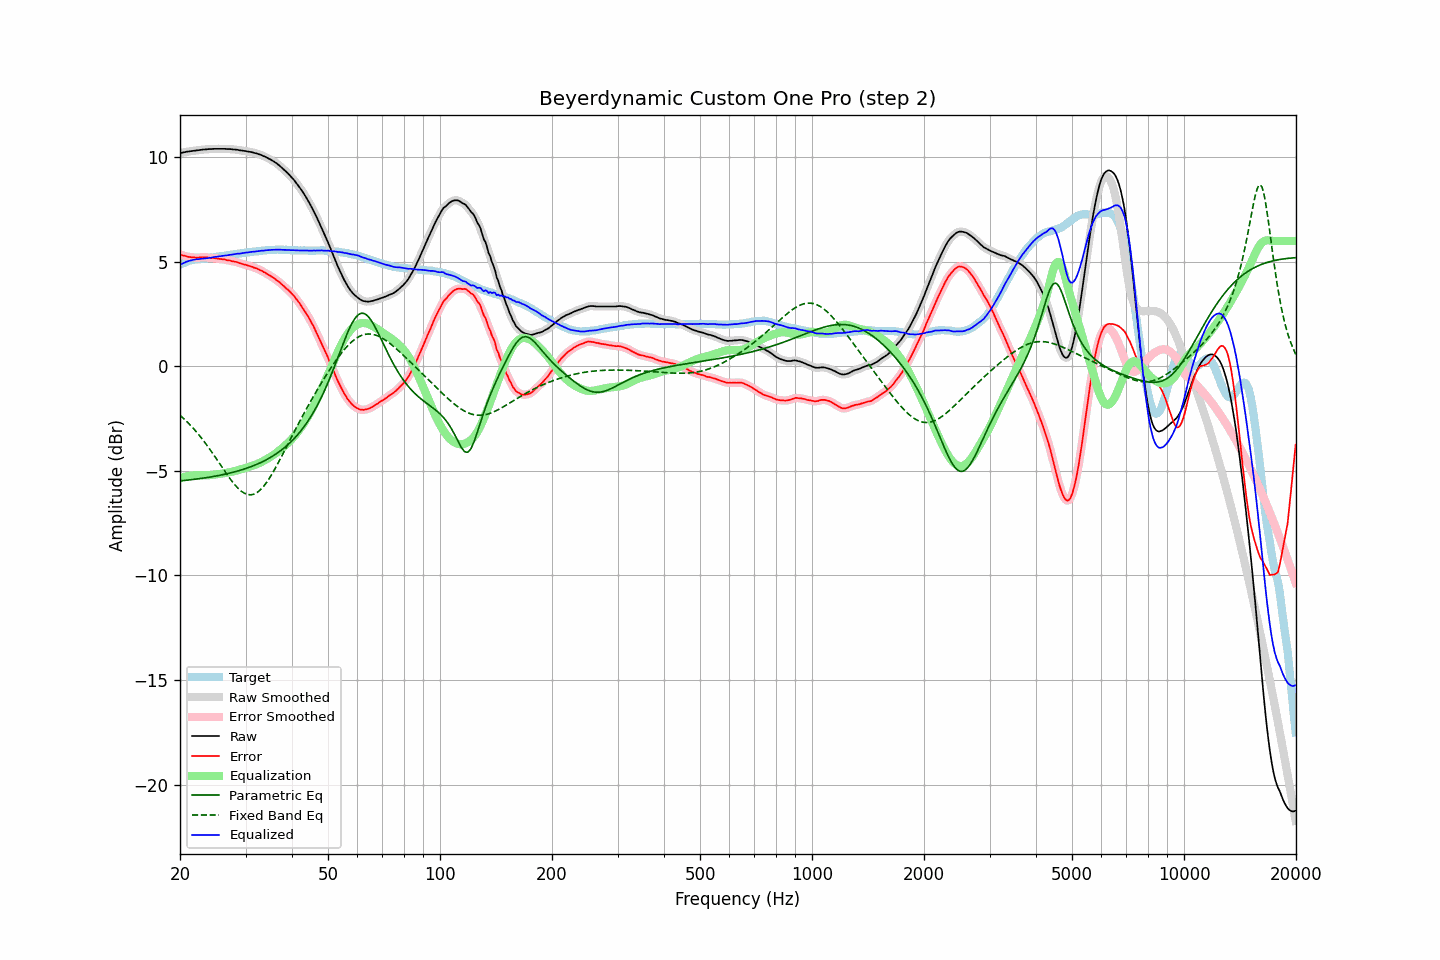

The table this chart was drawn from, first rows:
frequency, raw, error, smoothed, error_smoothed, equalization, parametric_eq, fixed_band_eq, equalized_raw, equalized_smoothed, target
20.00, 10.20, 5.35, 10.20, 5.34, -5.35, -5.48, -2.33, 4.86, 4.85, 4.86
20.20, 10.21, 5.32, 10.22, 5.32, -5.32, -5.47, -2.40, 4.89, 4.90, 4.90
20.40, 10.23, 5.30, 10.23, 5.30, -5.30, -5.46, -2.47, 4.94, 4.93, 4.94
20.61, 10.24, 5.29, 10.25, 5.28, -5.28, -5.45, -2.55, 4.97, 4.97, 4.96
20.81, 10.26, 5.27, 10.26, 5.26, -5.26, -5.44, -2.62, 5.00, 5.00, 5.00
21.02, 10.27, 5.24, 10.27, 5.25, -5.24, -5.44, -2.70, 5.03, 5.03, 5.04
21.23, 10.28, 5.23, 10.29, 5.23, -5.23, -5.43, -2.77, 5.05, 5.05, 5.06
21.44, 10.29, 5.22, 10.29, 5.22, -5.22, -5.42, -2.86, 5.07, 5.07, 5.08
21.66, 10.30, 5.21, 10.30, 5.21, -5.21, -5.41, -2.94, 5.09, 5.09, 5.09
21.87, 10.31, 5.21, 10.31, 5.21, -5.21, -5.40, -3.03, 5.11, 5.11, 5.10
22.09, 10.32, 5.20, 10.32, 5.20, -5.21, -5.39, -3.11, 5.12, 5.12, 5.12
22.31, 10.33, 5.20, 10.33, 5.20, -5.21, -5.38, -3.21, 5.13, 5.13, 5.13
22.54, 10.34, 5.21, 10.34, 5.21, -5.21, -5.37, -3.30, 5.13, 5.13, 5.13
22.76, 10.35, 5.21, 10.36, 5.22, -5.21, -5.36, -3.39, 5.14, 5.14, 5.14
22.99, 10.36, 5.22, 10.36, 5.22, -5.21, -5.35, -3.49, 5.15, 5.15, 5.14
23.22, 10.37, 5.22, 10.37, 5.22, -5.21, -5.34, -3.59, 5.16, 5.16, 5.15
23.45, 10.37, 5.21, 10.38, 5.22, -5.21, -5.33, -3.69, 5.16, 5.17, 5.16
23.69, 10.38, 5.21, 10.39, 5.21, -5.21, -5.31, -3.80, 5.18, 5.18, 5.17
23.92, 10.39, 5.20, 10.39, 5.20, -5.20, -5.30, -3.90, 5.19, 5.19, 5.19
24.16, 10.39, 5.18, 10.40, 5.19, -5.19, -5.29, -4.01, 5.20, 5.20, 5.21
24.40, 10.39, 5.18, 10.40, 5.18, -5.19, -5.28, -4.12, 5.21, 5.21, 5.22
24.65, 10.40, 5.19, 10.40, 5.18, -5.18, -5.26, -4.23, 5.23, 5.22, 5.22
24.89, 10.40, 5.17, 10.40, 5.17, -5.17, -5.25, -4.35, 5.24, 5.24, 5.24
25.14, 10.40, 5.16, 10.41, 5.16, -5.16, -5.23, -4.46, 5.25, 5.25, 5.25
25.39, 10.40, 5.15, 10.40, 5.15, -5.15, -5.22, -4.57, 5.26, 5.26, 5.26
25.65, 10.40, 5.14, 10.40, 5.14, -5.14, -5.20, -4.69, 5.27, 5.27, 5.27
25.91, 10.40, 5.13, 10.41, 5.13, -5.13, -5.19, -4.80, 5.28, 5.28, 5.28
26.16, 10.40, 5.12, 10.40, 5.12, -5.12, -5.17, -4.92, 5.29, 5.29, 5.28
26.43, 10.40, 5.11, 10.40, 5.10, -5.10, -5.16, -5.03, 5.30, 5.30, 5.29
26.69, 10.39, 5.08, 10.40, 5.09, -5.09, -5.14, -5.14, 5.31, 5.31, 5.31
26.96, 10.39, 5.07, 10.40, 5.07, -5.07, -5.12, -5.25, 5.32, 5.32, 5.32
27.23, 10.39, 5.06, 10.39, 5.06, -5.06, -5.10, -5.36, 5.34, 5.33, 5.33
27.50, 10.38, 5.03, 10.39, 5.04, -5.04, -5.08, -5.46, 5.34, 5.34, 5.35
27.77, 10.37, 5.02, 10.38, 5.02, -5.02, -5.06, -5.56, 5.35, 5.35, 5.35
28.05, 10.37, 5.01, 10.37, 5.01, -5.01, -5.04, -5.65, 5.37, 5.37, 5.37
28.33, 10.36, 5.00, 10.36, 4.99, -4.99, -5.02, -5.74, 5.38, 5.38, 5.37
28.62, 10.35, 4.97, 10.35, 4.97, -4.96, -5.00, -5.82, 5.39, 5.39, 5.39
28.90, 10.33, 4.94, 10.34, 4.94, -4.94, -4.98, -5.89, 5.39, 5.40, 5.40
29.19, 10.32, 4.92, 10.33, 4.92, -4.92, -4.96, -5.96, 5.40, 5.40, 5.40
29.48, 10.31, 4.89, 10.31, 4.89, -4.90, -4.93, -6.02, 5.42, 5.42, 5.42
29.78, 10.30, 4.87, 10.30, 4.87, -4.87, -4.91, -6.06, 5.43, 5.43, 5.43
30.08, 10.29, 4.85, 10.29, 4.85, -4.85, -4.88, -6.10, 5.44, 5.44, 5.44
30.38, 10.27, 4.82, 10.28, 4.83, -4.83, -4.86, -6.13, 5.45, 5.45, 5.45
30.68, 10.26, 4.81, 10.27, 4.81, -4.81, -4.83, -6.14, 5.46, 5.46, 5.46
30.99, 10.25, 4.79, 10.25, 4.78, -4.78, -4.80, -6.14, 5.47, 5.47, 5.47
31.30, 10.23, 4.76, 10.24, 4.76, -4.76, -4.77, -6.13, 5.48, 5.48, 5.48
31.61, 10.21, 4.72, 10.22, 4.73, -4.73, -4.74, -6.11, 5.49, 5.49, 5.49
31.93, 10.19, 4.70, 10.19, 4.70, -4.70, -4.71, -6.07, 5.50, 5.49, 5.49
32.24, 10.17, 4.67, 10.17, 4.67, -4.67, -4.68, -6.03, 5.51, 5.50, 5.50
32.57, 10.14, 4.63, 10.15, 4.64, -4.63, -4.64, -5.97, 5.51, 5.52, 5.51
32.89, 10.12, 4.60, 10.12, 4.60, -4.60, -4.61, -5.90, 5.53, 5.52, 5.53
33.22, 10.09, 4.57, 10.09, 4.56, -4.56, -4.57, -5.82, 5.54, 5.53, 5.53
33.55, 10.05, 4.51, 10.06, 4.52, -4.52, -4.53, -5.74, 5.54, 5.54, 5.54
33.89, 10.02, 4.48, 10.02, 4.47, -4.48, -4.49, -5.64, 5.55, 5.55, 5.54
34.23, 9.98, 4.42, 9.98, 4.43, -4.43, -4.45, -5.54, 5.55, 5.55, 5.56
34.57, 9.94, 4.39, 9.95, 4.38, -4.39, -4.41, -5.42, 5.56, 5.56, 5.56
34.92, 9.91, 4.34, 9.91, 4.34, -4.34, -4.37, -5.30, 5.57, 5.57, 5.57
35.27, 9.87, 4.29, 9.86, 4.29, -4.29, -4.32, -5.17, 5.57, 5.57, 5.57
35.62, 9.81, 4.24, 9.82, 4.24, -4.24, -4.27, -5.04, 5.57, 5.58, 5.57
35.97, 9.76, 4.19, 9.77, 4.19, -4.19, -4.22, -4.91, 5.58, 5.58, 5.57
... 635 more rows
